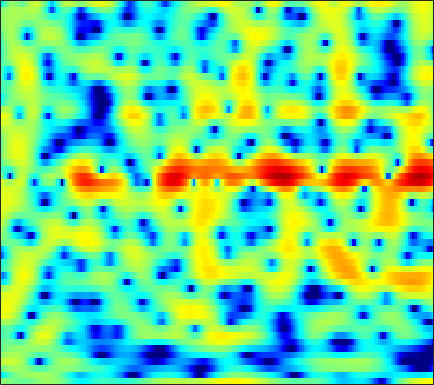

The data file committed next to this chart (first rows):
0.47896, 0.36601, 0.21049, 0.038548, -0.086685, -0.26871, -0.45966, -0.58335, -0.74442, -0.84958, -0.90498, -0.89498, -0.80796, -0.64231, -0.48876, -0.26135, -0.0050728, 0.18448, 0.4234, 0.63762, 0.80357, 0.88534, 0.95247, 0.91587
-6.22, -4.946, -3.596, -2.531, -1.883, -1.169, -0.6017, -0.2525, 0.1295, 0.4298, 0.6686, 0.8132, 0.9707, 1.093, 1.163, 1.235, 1.282, 1.301, 1.304, 1.278, 1.216, 1.14, 0.9963, 0.7971
-0.6558, -0.2841, 0.1738, 0.5683, 0.8071, 1.044, 1.179, 1.21, 1.158, 1, 0.7415, 0.4864, 0.08005, -0.3825, -0.7428, -1.203, -1.578, -1.763, -1.843, -1.729, -1.456, -1.183, -0.7798, -0.3852
2.078, 2.282, 2.503, 2.651, 2.708, 2.696, 2.569, 2.391, 2.024, 1.489, 0.753, 0.04364, -1.161, -2.742, -4.274, -7.011, -11.1, -15.72, -18.09, -11.73, -7.6, -5.487, -3.429, -1.935
0.3103, 0.6606, 1.041, 1.323, 1.473, 1.589, 1.611, 1.564, 1.423, 1.19, 0.8654, 0.5643, 0.1009, -0.4081, -0.8057, -1.309, -1.722, -1.933, -2.046, -1.963, -1.727, -1.493, -1.157, -0.8422
-1.07, -0.6805, -0.2636, 0.05012, 0.2253, 0.3924, 0.5039, 0.5608, 0.611, 0.6472, 0.6726, 0.6876, 0.707, 0.7221, 0.7278, 0.7313, 0.7222, 0.704, 0.6635, 0.5957, 0.4904, 0.3792, 0.1734, -0.1067
-1.249, -0.998, -0.7928, -0.7442, -0.8118, -1.01, -1.276, -1.466, -1.615, -1.532, -1.18, -0.7693, -0.1088, 0.5828, 1.073, 1.644, 2.096, 2.349, 2.554, 2.6, 2.479, 2.27, 1.82, 1.157
-2.353, -1.82, -1.507, -1.665, -2.121, -3.265, -5.21, -7.489, -12.54, -18.93, -11.48, -7.325, -3.725, -1.296, 0.06301, 1.45, 2.465, 3.03, 3.555, 3.842, 3.899, 3.797, 3.454, 2.855
-2.388, -1.738, -1.271, -1.211, -1.402, -1.953, -2.756, -3.428, -4.221, -4.572, -4.283, -3.722, -2.743, -1.712, -0.9624, -0.05234, 0.7497, 1.272, 1.852, 2.296, 2.583, 2.694, 2.69, 2.519
1.117, 1.28, 1.371, 1.298, 1.124, 0.7426, 0.2201, -0.2366, -0.924, -1.661, -2.396, -2.924, -3.522, -3.876, -3.885, -3.49, -2.728, -2.021, -1.062, -0.1803, 0.5367, 0.9588, 1.358, 1.575
3.588, 3.681, 3.691, 3.539, 3.311, 2.84, 2.156, 1.49, 0.358, -1.123, -3.069, -4.98, -8.557, -14.78, -24.91, -15.74, -9.444, -6.745, -4.296, -2.602, -1.398, -0.734, -0.1016, 0.2969
3.747, 4.005, 4.18, 4.163, 4.027, 3.673, 3.109, 2.547, 1.611, 0.4556, -0.906, -2.032, -3.563, -4.903, -5.58, -5.868, -5.569, -5.16, -4.532, -3.945, -3.423, -3.071, -2.671, -2.373
3.337, 3.694, 3.999, 4.125, 4.11, 3.951, 3.635, 3.29, 2.703, 1.967, 1.103, 0.3876, -0.6339, -1.705, -2.53, -3.658, -4.806, -5.673, -6.783, -7.646, -7.999, -7.835, -7.199, -6.377
2.92, 3.191, 3.48, 3.693, 3.789, 3.826, 3.755, 3.616, 3.302, 2.833, 2.197, 1.599, 0.6384, -0.5301, -1.578, -3.263, -5.397, -7.438, -11.19, -17.64, -35.8, -19.41, -12.9, -9.589
1, 1.117, 1.428, 1.877, 2.25, 2.727, 3.107, 3.296, 3.389, 3.292, 2.987, 2.616, 1.919, 1.004, 0.173, -1.12, -2.606, -3.796, -5.365, -6.688, -7.447, -7.525, -7.107, -6.372
-5.336, -5.863, -4.828, -2.704, -1.109, 0.6929, 2.051, 2.803, 3.495, 3.858, 3.919, 3.785, 3.38, 2.726, 2.093, 1.078, -0.09283, -1.039, -2.346, -3.572, -4.573, -5.088, -5.362, -5.159
-8.481, -9.935, -7.92, -4.377, -2.167, 0.115, 1.807, 2.762, 3.687, 4.246, 4.485, 4.47, 4.202, 3.65, 3.046, 1.98, 0.5812, -0.7111, -2.831, -5.539, -9.041, -12.06, -13.71, -10.92
-2.575, -2.466, -1.933, -1.075, -0.2842, 0.7912, 1.796, 2.447, 3.142, 3.619, 3.871, 3.898, 3.722, 3.301, 2.806, 1.907, 0.706, -0.4063, -2.216, -4.415, -6.869, -8.509, -9.45, -8.621
-3.788, -3.391, -2.585, -1.593, -0.8044, 0.2247, 1.147, 1.747, 2.389, 2.859, 3.146, 3.237, 3.203, 2.993, 2.728, 2.227, 1.572, 0.9858, 0.1094, -0.8252, -1.748, -2.397, -3.131, -3.711
-11.91, -9.45, -6.179, -3.631, -2.139, -0.6059, 0.5539, 1.216, 1.885, 2.342, 2.616, 2.737, 2.793, 2.757, 2.689, 2.538, 2.327, 2.115, 1.774, 1.35, 0.8228, 0.3547, -0.4027, -1.354
-7.998, -6.657, -4.483, -2.603, -1.48, -0.3606, 0.3975, 0.7676, 1.065, 1.163, 1.12, 1.035, 0.9237, 0.8797, 0.9275, 1.126, 1.439, 1.705, 2.018, 2.21, 2.239, 2.13, 1.768, 1.114
-0.8487, -0.8678, -0.8022, -0.7002, -0.6937, -0.7462, -0.9353, -1.149, -1.597, -2.235, -3.1, -3.951, -5.25, -6.336, -6.455, -5.264, -3.297, -1.82, -0.159, 1.105, 1.997, 2.44, 2.768, 2.83
0.695, 0.253, -0.4705, -1.382, -2.189, -3.382, -4.577, -5.369, -6.21, -6.889, -7.731, -8.752, -11.1, -15.13, -17.36, -12.27, -7.249, -4.591, -1.987, -0.1079, 1.247, 1.997, 2.715, 3.177
1.398, 0.7089, -0.5582, -2.308, -4.022, -7.173, -11.84, -16.58, -16.85, -12.2, -9.478, -8.219, -7.168, -6.362, -5.674, -4.497, -3.1, -2.012, -0.6487, 0.5494, 1.525, 2.119, 2.735, 3.153
2.48, 1.906, 0.8507, -0.5304, -1.815, -3.834, -5.973, -7.198, -7.576, -6.636, -5.359, -4.46, -3.439, -2.605, -2.041, -1.346, -0.6832, -0.2047, 0.398, 0.9571, 1.448, 1.767, 2.118, 2.352
3.231, 2.965, 2.479, 1.829, 1.293, 0.5564, -0.1204, -0.5432, -0.9072, -1.071, -1.065, -1.01, -0.9211, -0.8458, -0.8183, -0.8045, -0.8177, -0.8375, -0.8313, -0.7918, -0.6724, -0.5311, -0.3135, -0.07709
3.51, 3.499, 3.381, 3.155, 2.934, 2.586, 2.206, 1.913, 1.517, 1.118, 0.7139, 0.3871, -0.1015, -0.6635, -1.155, -1.913, -2.793, -3.51, -4.475, -5.259, -5.597, -5.455, -4.819, -3.936
3.422, 3.591, 3.682, 3.679, 3.588, 3.387, 3.097, 2.831, 2.395, 1.88, 1.252, 0.7178, -0.1063, -1.089, -1.948, -3.332, -5.1, -6.783, -9.841, -14.56, -20.81, -17.62, -11.71, -8.175
3.08, 3.327, 3.517, 3.579, 3.548, 3.423, 3.186, 2.94, 2.496, 1.928, 1.207, 0.5746, -0.3895, -1.498, -2.404, -3.715, -5.165, -6.381, -8.115, -9.806, -10.63, -10.26, -8.781, -7.023
3.06, 3.177, 3.254, 3.205, 3.184, 3.134, 3.041, 2.903, 2.606, 2.066, 1.308, 0.5238, -0.7257, -2.139, -3.193, -4.342, -4.974, -5.121, -5.11, -4.884, -4.574, -4.294, -3.925, -3.636
3.163, 2.802, 2.13, 1.551, 1.358, 1.617, 2.296, 2.802, 3.209, 3.147, 2.49, 1.567, -0.4224, -3.504, -6.989, -12.93, -10.72, -6.989, -3.785, -1.825, -0.64, -0.07574, 0.2989, 0.1976
-0.305, -1.25, -3.886, -9.374, -19.61, -8.961, -2.874, -0.3719, 1.528, 2.403, 2.4, 1.957, 0.7502, -1.036, -2.551, -4.094, -4.008, -3.116, -1.738, -0.5613, 0.3082, 0.7809, 1.178, 1.359
-2.645, -2.477, -2.728, -3.16, -3.145, -2.367, -0.9125, 0.1546, 1.261, 1.902, 2.09, 1.957, 1.476, 0.7732, 0.1705, -0.629, -1.31, -1.696, -2.048, -2.245, -2.213, -2.038, -1.678, -1.172
-1.247, -0.5939, 0.1308, 0.7126, 1.15, 1.714, 2.272, 2.631, 2.991, 3.132, 3.055, 2.799, 2.263, 1.457, 0.6965, -0.5446, -2.056, -3.371, -5.338, -7.331, -8.664, -8.656, -7.502, -5.994
-0.2862, 0.4567, 1.335, 2.12, 2.606, 3.168, 3.57, 3.779, 3.909, 3.852, 3.571, 3.218, 2.515, 1.53, 0.5805, -0.9979, -3.059, -5.048, -8.53, -13.8, -21.79, -19.63, -14.04, -10.93
-0.803, 0.2013, 1.333, 2.258, 2.811, 3.385, 3.777, 3.953, 4.025, 3.917, 3.606, 3.247, 2.566, 1.664, 0.8222, -0.5103, -2.104, -3.46, -5.398, -7.314, -8.926, -9.781, -10.56, -11.25
-1.223, -0.08978, 1.143, 2.072, 2.633, 3.178, 3.543, 3.699, 3.76, 3.655, 3.398, 3.091, 2.551, 1.843, 1.21, 0.2139, -0.9068, -1.817, -3.125, -4.478, -5.869, -6.967, -8.474, -10.31
-0.3153, 0.5029, 1.393, 2.081, 2.471, 2.851, 3.08, 3.168, 3.184, 3.089, 2.891, 2.668, 2.275, 1.758, 1.292, 0.5596, -0.2893, -0.9914, -2, -3.082, -4.206, -5.086, -6.311, -7.578
1.259, 1.662, 2.066, 2.34, 2.438, 2.481, 2.431, 2.36, 2.253, 2.156, 2.05, 1.963, 1.78, 1.502, 1.203, 0.6896, 0.01303, -0.5862, -1.47, -2.412, -3.363, -4.024, -4.844, -5.512
2.952, 3.041, 3.015, 2.803, 2.503, 1.942, 1.266, 0.7744, 0.3074, 0.2221, 0.4983, 0.8346, 1.239, 1.454, 1.445, 1.153, 0.5348, -0.135, -1.278, -2.606, -3.93, -4.706, -5.254, -5.198
3.963, 3.951, 3.747, 3.194, 2.502, 1.034, -1.236, -3.674, -7.492, -7.291, -3.493, -1.241, 0.8105, 1.97, 2.371, 2.353, 1.755, 0.8921, -0.8925, -3.646, -7.944, -12.77, -14.04, -8.314
1.083, 1.504, 1.799, 1.7, 1.312, 0.3243, -1.305, -2.896, -4.828, -4.636, -2.465, -0.7847, 0.9499, 2.025, 2.438, 2.527, 2.102, 1.463, 0.1725, -1.596, -3.646, -4.92, -5.264, -4.081
-4.444, -2.892, -1.486, -0.6215, -0.2713, -0.07298, -0.08437, -0.1155, -0.08208, 0.1511, 0.603, 1.01, 1.51, 1.865, 1.994, 1.955, 1.664, 1.307, 0.6867, -0.01095, -0.657, -1.042, -1.303, -1.317
-5.253, -3.894, -2.47, -1.408, -0.7851, -0.1441, 0.3731, 0.6961, 1.084, 1.436, 1.741, 1.929, 2.095, 2.146, 2.091, 1.881, 1.536, 1.193, 0.6727, 0.122, -0.4033, -0.7503, -1.125, -1.364
-2.779, -2.37, -1.794, -1.196, -0.7161, -0.05594, 0.6167, 1.097, 1.69, 2.193, 2.563, 2.741, 2.836, 2.746, 2.551, 2.13, 1.542, 1.004, 0.1889, -0.6774, -1.514, -2.047, -2.605, -2.925
-1.403, -1.745, -2.103, -2.152, -1.867, -1.016, 0.1286, 1.038, 2.135, 3.007, 3.619, 3.888, 3.996, 3.807, 3.473, 2.775, 1.766, 0.8205, -0.7146, -2.519, -4.453, -5.777, -6.867, -6.872
-1.631, -3.162, -6.15, -10.17, -10.62, -6, -1.981, 0.2069, 2.323, 3.756, 4.656, 5.028, 5.15, 4.881, 4.427, 3.47, 2.091, 0.7485, -1.504, -4.489, -8.73, -13.78, -37.66, -15.45
-1.776, -2.767, -4.435, -5.908, -5.788, -3.635, -0.9729, 0.7499, 2.529, 3.767, 4.518, 4.799, 4.809, 4.419, 3.861, 2.763, 1.259, -0.1425, -2.337, -4.807, -7.262, -8.789, -9.72, -9.214
-1.874, -1.534, -1.127, -0.6628, -0.1988, 0.6116, 1.533, 2.22, 3.02, 3.609, 3.93, 3.984, 3.794, 3.276, 2.66, 1.511, -0.05126, -1.532, -4.012, -7.149, -11.05, -14.04, -14.37, -11.18
-2.674, -1.616, -0.476, 0.4491, 1.042, 1.725, 2.302, 2.642, 2.979, 3.162, 3.178, 3.074, 2.778, 2.281, 1.774, 0.8648, -0.3494, -1.513, -3.467, -5.974, -9.047, -11.12, -11.23, -8.728
-3.04, -1.851, -0.5562, 0.4605, 1.042, 1.595, 1.924, 2.03, 2.011, 1.841, 1.581, 1.355, 1.049, 0.7634, 0.5479, 0.2257, -0.1846, -0.5726, -1.185, -1.863, -2.436, -2.719, -2.747, -2.39
-2.642, -1.488, -0.2558, 0.6264, 1.069, 1.365, 1.318, 1.077, 0.4739, -0.4011, -1.421, -2.119, -2.654, -2.53, -2.108, -1.36, -0.6633, -0.2409, 0.1609, 0.416, 0.576, 0.6621, 0.7644, 0.8629
-1.685, -0.6355, 0.4257, 1.099, 1.367, 1.398, 1.019, 0.4275, -0.8545, -2.891, -6.127, -9.951, -16.8, -11.31, -7.165, -3.718, -1.536, -0.3989, 0.6712, 1.394, 1.848, 2.075, 2.238, 2.265
-0.6828, 0.05874, 0.8064, 1.28, 1.44, 1.39, 1.023, 0.508, -0.5145, -1.959, -3.767, -5.148, -6.213, -5.522, -4.26, -2.479, -1.004, -0.1444, 0.7117, 1.28, 1.627, 1.766, 1.826, 1.761
0.03699, 0.4805, 0.9418, 1.258, 1.384, 1.397, 1.233, 1.008, 0.5852, 0.08163, -0.4155, -0.7159, -0.9267, -0.8756, -0.6796, -0.316, 0.05459, 0.2838, 0.4813, 0.5244, 0.4503, 0.3188, 0.09724, -0.1374
0.5412, 0.7706, 1.055, 1.28, 1.409, 1.504, 1.503, 1.455, 1.34, 1.203, 1.076, 1.004, 0.9539, 0.941, 0.9419, 0.9125, 0.8009, 0.6281, 0.2359, -0.3454, -1.124, -1.78, -2.641, -3.263
0.243, 0.3556, 0.6641, 1.017, 1.246, 1.456, 1.542, 1.528, 1.468, 1.413, 1.429, 1.503, 1.664, 1.844, 1.93, 1.935, 1.736, 1.403, 0.6487, -0.5452, -2.35, -4.21, -7.657, -11.62
-4.025, -3.276, -1.688, -0.3409, 0.3022, 0.6936, 0.6149, 0.304, -0.292, -0.7985, -0.8261, -0.4343, 0.444, 1.393, 1.991, 2.526, 2.699, 2.572, 2.04, 1.027, -0.5037, -2.074, -4.603, -6.847
